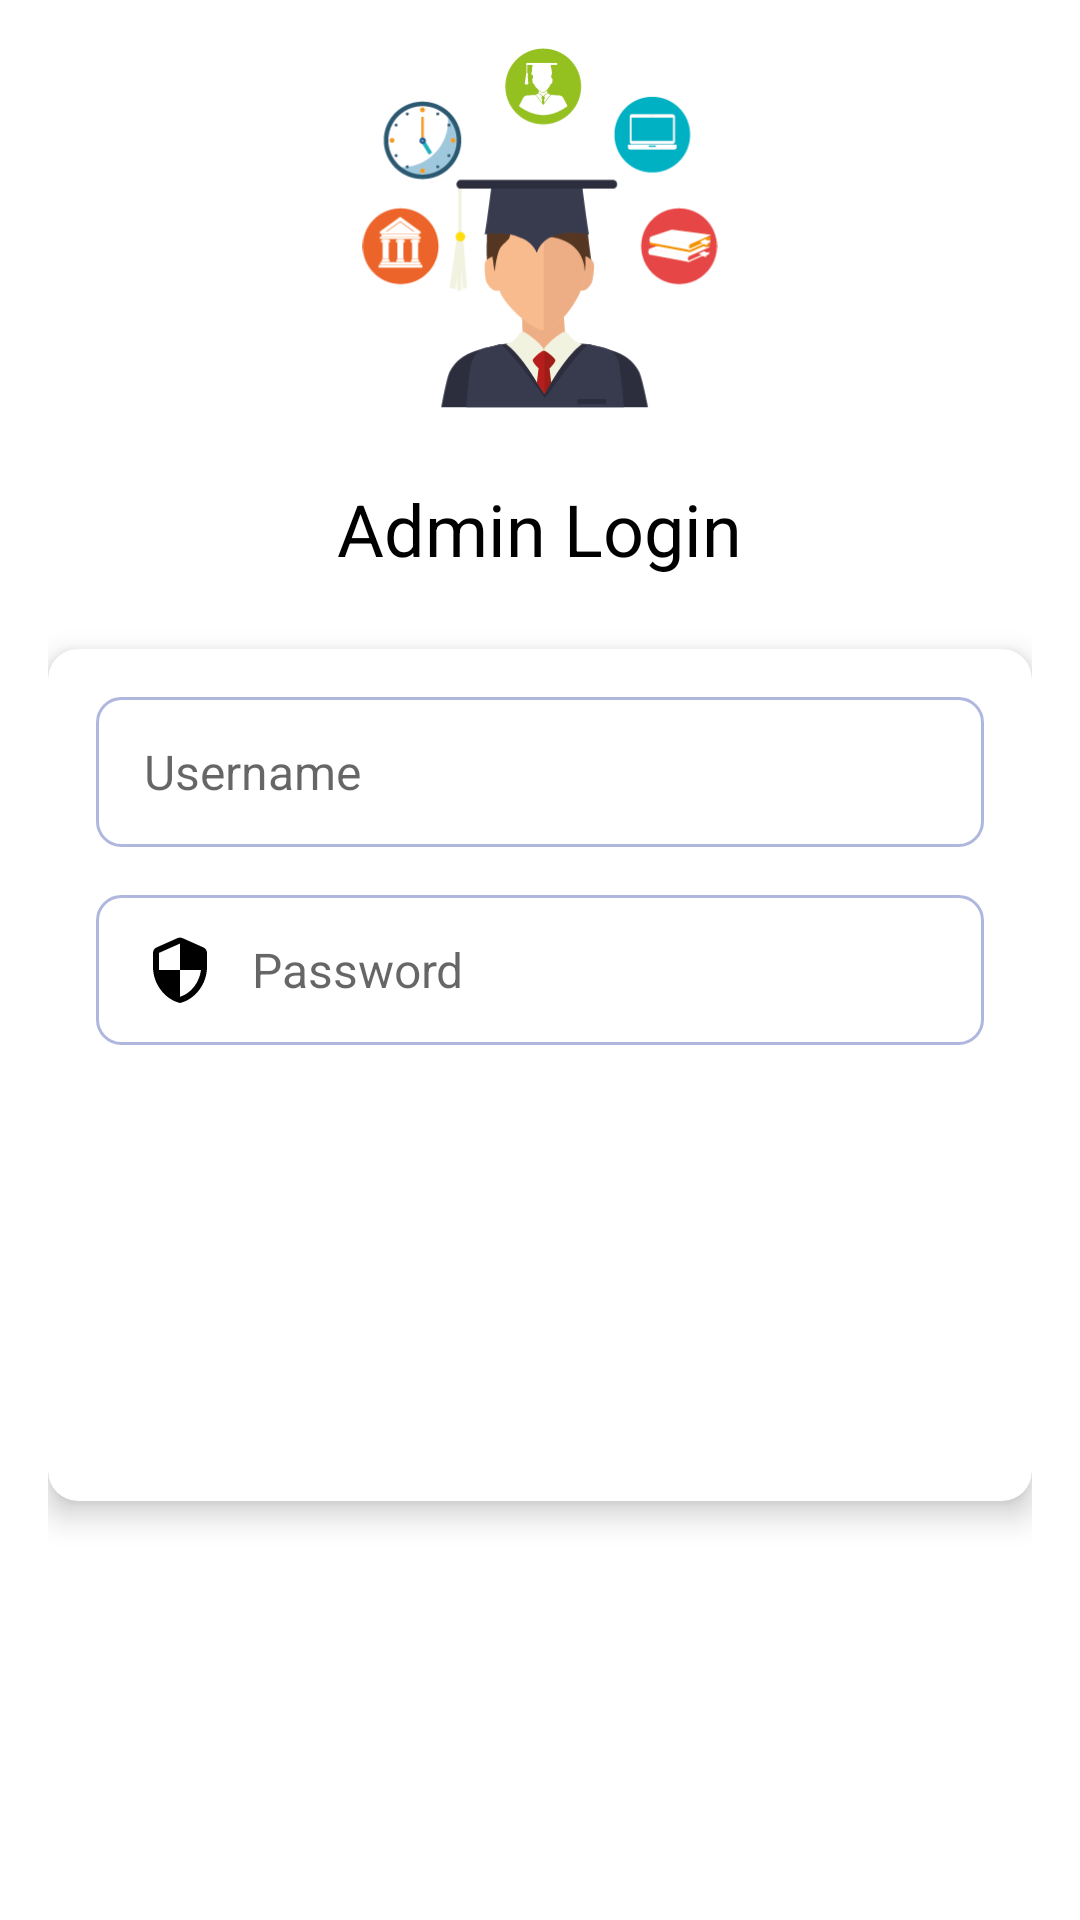

Here is an Android app screen rendered from its layout file. Give the layout XML and the strings, colors and styles it references.
<!-- AndroidManifest.xml: application theme Theme.Attendance -->
<!-- res/layout/activity_login.xml -->
<?xml version="1.0" encoding="utf-8"?>
<RelativeLayout xmlns:android="http://schemas.android.com/apk/res/android"
    xmlns:app="http://schemas.android.com/apk/res-auto"
    xmlns:tools="http://schemas.android.com/tools"
    android:layout_width="match_parent"
    android:layout_height="match_parent"
    android:background="@color/white"
    android:padding="16dp"
    tools:context=".LoginModule.Login">

    <ImageView
        android:id="@+id/logo"
        android:layout_width="120dp"
        android:layout_height="120dp"
        android:layout_centerHorizontal="true"
        android:src="@mipmap/applogomdpi" />

    <TextView
        android:id="@+id/title"
        android:layout_width="wrap_content"
        android:layout_height="wrap_content"
        android:layout_below="@id/logo"
        android:layout_centerHorizontal="true"
        android:layout_marginTop="24dp"
        android:text="Admin Login"
        android:textColor="@color/black"
        android:textSize="24sp" />

    <com.google.android.material.card.MaterialCardView
        android:layout_width="match_parent"
        android:layout_height="wrap_content"
        android:layout_below="@id/title"
        android:layout_marginTop="24dp"
        app:cardCornerRadius="10dp"
        app:cardElevation="6dp">

        <LinearLayout
            android:layout_width="match_parent"
            android:layout_height="wrap_content"
            android:padding="16dp"
            android:orientation="vertical">

            <EditText
                android:id="@+id/username"
                android:layout_width="match_parent"
                android:layout_height="50dp"
                android:background="@drawable/edittext_bg"
                android:drawableStart="@drawable/ic_round_person_24"
                android:drawablePadding="12dp"
                android:hint="Username"
                android:lines="1"
                android:ellipsize="end"
                android:scrollHorizontally="true"
                android:maxLines="1"
                android:singleLine="true"
                android:inputType="text"
                android:paddingStart="16dp"
                android:textColor="@color/black"
                android:textSize="16sp" />

            <EditText
                android:id="@+id/password"
                android:layout_width="match_parent"
                android:layout_height="50dp"
                android:layout_marginTop="16dp"
                android:background="@drawable/edittext_bg"
                android:drawableStart="@drawable/ic_round_security_24"
                android:drawablePadding="12dp"
                android:hint="Password"
                android:lines="1"
                android:ellipsize="end"
                android:scrollHorizontally="true"
                android:maxLines="1"
                android:singleLine="true"
                android:inputType="textPassword"
                android:paddingStart="16dp"
                android:textColor="@color/black"
                android:textSize="16sp" />

            <Button
                android:id="@+id/loginbtn"
                android:layout_width="match_parent"
                android:layout_height="50dp"
                android:layout_marginTop="24dp"
                android:background="@drawable/button_bg"
                android:text="Login"
                android:textColor="@color/white"
                android:textSize="18sp" />

            <Button
                android:id="@+id/staff_loginbtn"
                android:layout_width="match_parent"
                android:layout_height="50dp"
                android:layout_marginTop="12dp"
                android:background="@drawable/button_bg"
                android:text="Staff Log in"
                android:textColor="@color/white"
                android:textSize="18sp" />
        </LinearLayout>

        
        <ProgressBar
            android:id="@+id/idPBLoading"
            android:layout_width="wrap_content"
            android:layout_height="wrap_content"
            android:layout_centerInParent="true"
            android:layout_gravity="center"
            android:indeterminate="true"
            android:indeterminateDrawable="@drawable/progress_back"
            android:visibility="gone" />

    </com.google.android.material.card.MaterialCardView>


</RelativeLayout>
<!-- resources referenced by this layout -->
<resources>
  <color name="black">#FF000000</color>
  <color name="white">#FFFFFFFF</color>
  <!-- drawable edittext_bg (drawable) -->
  <shape xmlns:android="http://schemas.android.com/apk/res/android">
      <solid android:color="@color/white" />
      <corners android:radius="8dp" />
      <stroke
          android:width="1dp"
          android:color="#B0B7DF" />
  </shape>
  <!-- drawable ic_round_security_24 (drawable) -->
  <vector android:height="24dp" android:tint="#000000"
      android:viewportHeight="24" android:viewportWidth="24"
      android:width="24dp"
      xmlns:android="http://schemas.android.com/apk/res/android">
      <path android:fillColor="@android:color/white"
          android:pathData="M11.19,1.36l-7,3.11C3.47,4.79 3,5.51 3,6.3V11c0,5.55 3.84,10.74 9,12 5.16,-1.26 9,-6.45 9,-12V6.3c0,-0.79 -0.47,-1.51 -1.19,-1.83l-7,-3.11c-0.51,-0.23 -1.11,-0.23 -1.62,0zM12,11.99h7c-0.53,4.12 -3.28,7.79 -7,8.94V12H5V6.3l7,-3.11v8.8z"/>
  </vector>
  <!-- drawable progress_back (drawable) -->
  <?xml version="1.0" encoding="utf-8"?>
  <rotate xmlns:android="http://schemas.android.com/apk/res/android"
      android:fromDegrees="0"
      android:pivotX="50%"
      android:pivotY="50%"
      android:toDegrees="360">
  
      
      <shape
          android:innerRadiusRatio="3"
          android:shape="ring"
          android:thicknessRatio="8"
          android:useLevel="false">
  
          
          <size
              android:width="76dip"
              android:height="76dip" />
  
          
          <gradient
              android:angle="0"
              android:endColor="#00ffffff"
              android:startColor="?attr/colorPrimary"
              android:type="sweep"
              android:useLevel="false" />
      </shape>
  
  </rotate>
  <!-- mipmap applogomdpi: png bitmap (mipmap-mdpi, 21131 bytes) -->
  <style name="Theme.Attendance" parent="Theme.MaterialComponents.DayNight.NoActionBar">
          
          <item name="colorPrimary">@color/blue</item>
          <item name="colorPrimaryVariant">@color/blue</item>
          <item name="colorOnPrimary">@color/white</item>
          
          <item name="colorSecondary">@color/teal_200</item>
          <item name="colorSecondaryVariant">@color/teal_700</item>
          <item name="colorOnSecondary">@color/black</item>
          
          <item name="android:statusBarColor">@color/blue</item>
          
      </style>
  <color name="blue">#0D3C63</color>
  <color name="teal_200">#FF03DAC5</color>
  <color name="teal_700">#FF018786</color>
</resources>
